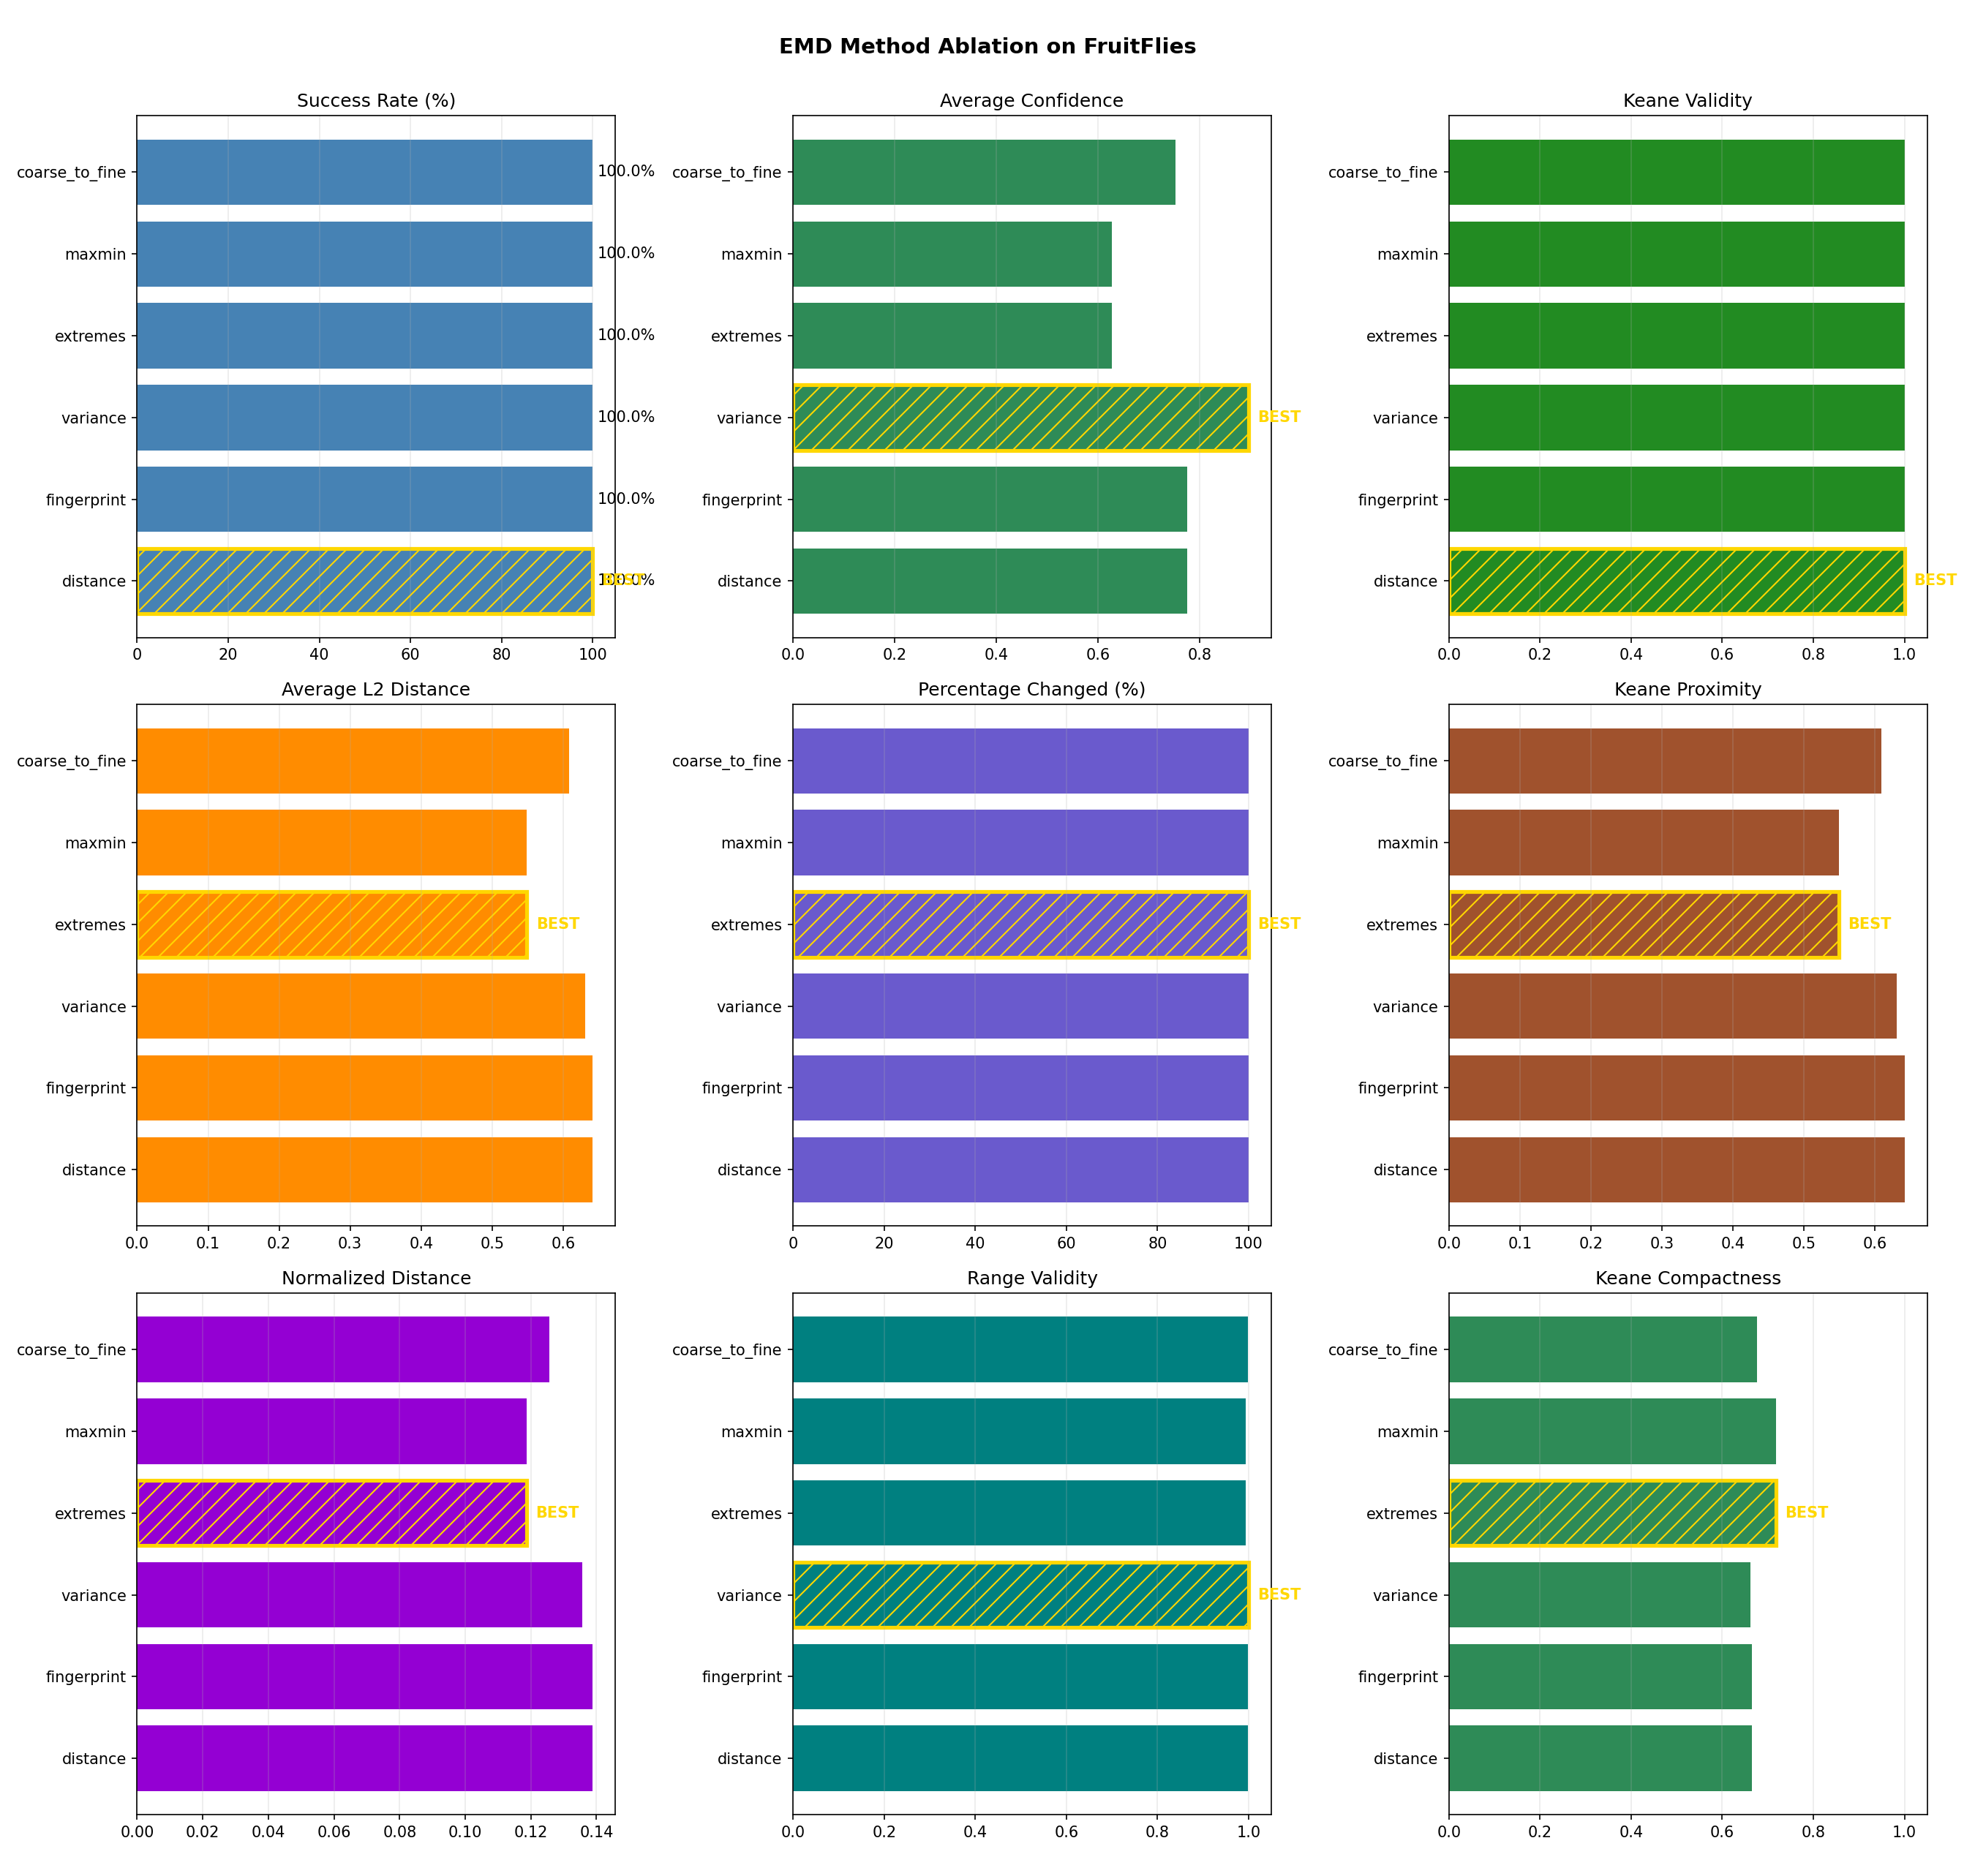

Source data for this figure (header and first rows):
method, success_rate, avg_confidence, avg_l2_distance, avg_pct_changed, avg_normalized_distance, avg_temporal_consistency, avg_range_validity, avg_autocorr_preservation, avg_keane_validity, avg_keane_proximity, avg_keane_compactness, avg_time
distance, 100.0, 0.7765, 0.6415, 99.99, 0.1388, 1.0, 0.998, 0.9649, 1.0, 0.6415, 0.6649, 3.982
fingerprint, 100.0, 0.7765, 0.6415, 99.99, 0.1388, 1.0, 0.998, 0.9649, 1.0, 0.6415, 0.6649, 3.494
variance, 100.0, 0.8967, 0.6311, 99.99, 0.1357, 1.0, 1, 0.9811, 1.0, 0.6311, 0.662, 8.922
extremes, 100.0, 0.6271, 0.549, 99.97, 0.1187, 1.0, 0.9934, 0.8239, 1.0, 0.549, 0.7177, 4.433
maxmin, 100.0, 0.6271, 0.549, 99.97, 0.1187, 1.0, 0.9934, 0.8239, 1.0, 0.549, 0.7177, 3.993
coarse_to_fine, 100.0, 0.7523, 0.6086, 99.98, 0.1255, 1.0, 0.9988, 0.9663, 1.0, 0.6086, 0.6758, 3.839
